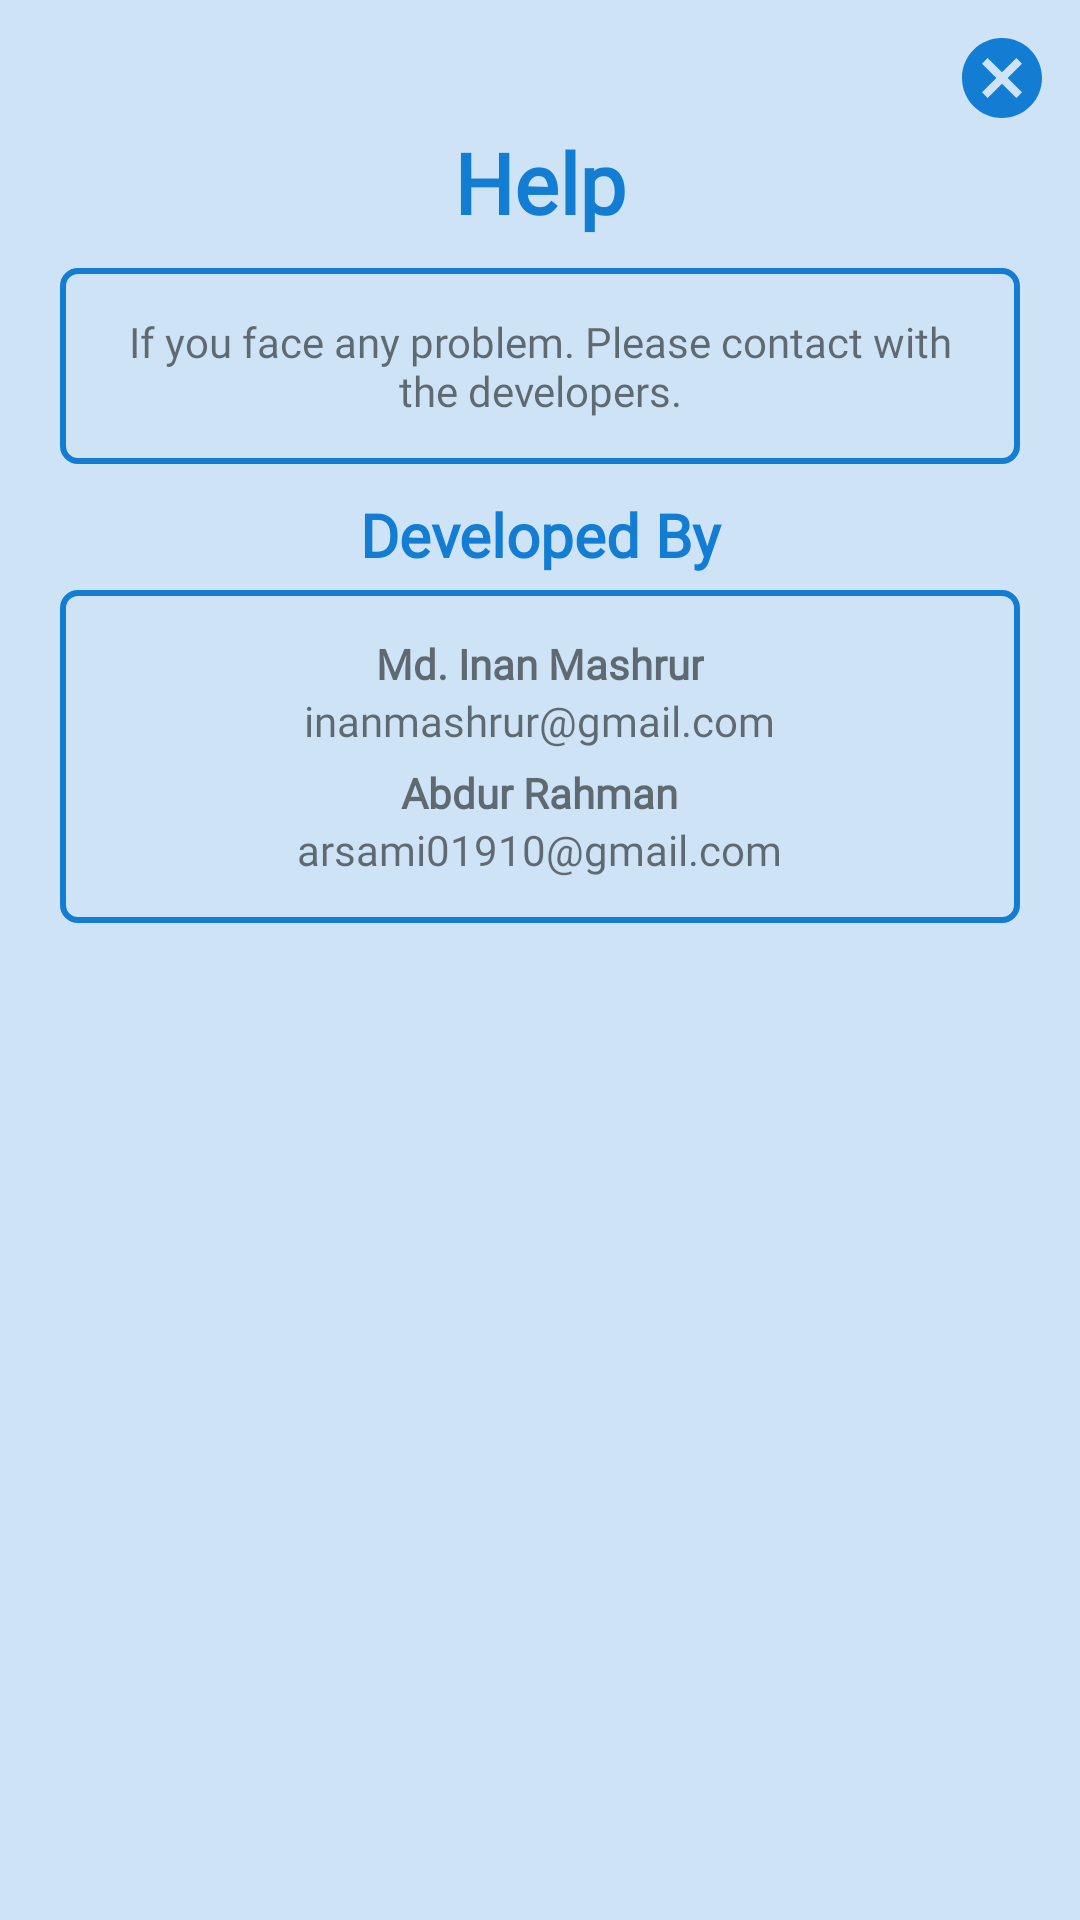

Here is an Android app screen rendered from its layout file. Give the layout XML and the strings, colors and styles it references.
<!-- AndroidManifest.xml: application theme Theme.FindDoctor -->
<!-- res/layout/window_help.xml -->
<?xml version="1.0" encoding="utf-8"?>
<LinearLayout
    xmlns:android="http://schemas.android.com/apk/res/android"
    xmlns:app="http://schemas.android.com/apk/res-auto"
    xmlns:tools="http://schemas.android.com/tools"
    android:layout_width="wrap_content"
    android:layout_height="wrap_content"
    android:orientation="vertical"
    android:layout_margin="15dp"
    android:gravity="center"
    android:background="@color/mycolor12"
    >

    <androidx.core.widget.NestedScrollView
        android:layout_width="match_parent"
        android:layout_height="match_parent"
        >
        <LinearLayout
            android:layout_width="match_parent"
            android:layout_height="match_parent"
            android:orientation="vertical"
            android:gravity="center"
            >

            <androidx.appcompat.widget.AppCompatButton
                android:id="@+id/B_WH_back"
                android:layout_width="32dp"
                android:layout_height="32dp"
                android:layout_gravity="right"
                android:layout_marginTop="10dp"
                android:layout_marginRight="10dp"
                android:background="@drawable/ic_cancel"
                />

            <TextView
                android:id="@+id/textView"
                android:layout_width="wrap_content"
                android:layout_height="wrap_content"
                android:layout_marginHorizontal="20dp"
                android:fontFamily="@font/gabriela"
                android:text="Help"
                android:textStyle="bold"
                android:textColor="@color/mycolor1"
                android:textSize="28sp" />

            <TextView
                android:id="@+id/details"
                android:layout_width="wrap_content"
                android:layout_height="wrap_content"
                android:layout_marginHorizontal="20dp"
                android:layout_marginTop="10dp"
                android:background="@drawable/box_style"
                android:fontFamily="@font/gabriela"
                android:text="If you face any problem. Please contact with the developers."
                android:textAlignment="center" />

            <TextView
                android:id="@+id/TeamDetails"
                android:layout_width="match_parent"
                android:layout_height="wrap_content"
                android:layout_marginHorizontal="20dp"
                android:layout_marginTop="10dp"
                android:fontFamily="@font/gabriela"
                android:text="Developed By"
                android:textStyle="bold"
                android:textSize="20dp"
                android:textAlignment="center"
                android:textColor="@color/mycolor1"
                android:textColorHint="@color/mycolor1"/>

            <LinearLayout
                android:layout_width="match_parent"
                android:layout_height="wrap_content"
                android:layout_marginTop="5dp"
                android:layout_marginBottom="10dp"
                android:layout_marginHorizontal="20dp"
                android:gravity="center"
                android:orientation="vertical"
                android:background="@drawable/box_style"
                >

                <TextView
                    android:layout_width="wrap_content"
                    android:layout_height="wrap_content"
                    android:fontFamily="@font/gabriela"
                    android:text="Md. Inan Mashrur"
                    android:textStyle="bold"

                    />
                <TextView
                    android:layout_width="wrap_content"
                    android:layout_height="wrap_content"
                    android:text="inanmashrur@gmail.com"
                    android:fontFamily="@font/gabriela"

                    />

                <TextView
                    android:layout_width="wrap_content"
                    android:layout_height="wrap_content"
                    android:layout_marginTop="5dp"
                    android:fontFamily="@font/gabriela"
                    android:text="Abdur Rahman"
                    android:textStyle="bold" />
                <TextView
                    android:layout_width="wrap_content"
                    android:layout_height="wrap_content"
                    android:text="arsami01910@gmail.com"
                    android:fontFamily="@font/gabriela"
                    />

            </LinearLayout>
        </LinearLayout>
    </androidx.core.widget.NestedScrollView>

</LinearLayout>
<!-- resources referenced by this layout -->
<resources>
  <color name="mycolor1">#127DD3</color>
  <color name="mycolor12">#34127DD3</color>
  <!-- drawable box_style (drawable-v24) -->
  <?xml version="1.0" encoding="utf-8"?>
  <shape xmlns:android="http://schemas.android.com/apk/res/android">
      <stroke android:width="2dp" android:color="@color/mycolor1"/>
      <corners android:radius="5dp"/>
      <padding android:bottom="15dp" android:left="15dp" android:right="15dp"
          android:top="15dp"/>
  </shape>
  <!-- drawable ic_cancel (drawable) -->
  <vector android:height="24dp" android:tint="#127DD3"
      android:viewportHeight="24" android:viewportWidth="24"
      android:width="24dp" xmlns:android="http://schemas.android.com/apk/res/android">
      <path android:fillColor="@android:color/white" android:pathData="M12,2C6.47,2 2,6.47 2,12s4.47,10 10,10 10,-4.47 10,-10S17.53,2 12,2zM17,15.59L15.59,17 12,13.41 8.41,17 7,15.59 10.59,12 7,8.41 8.41,7 12,10.59 15.59,7 17,8.41 13.41,12 17,15.59z"/>
  </vector>
  <style name="Theme.FindDoctor" parent="Theme.MaterialComponents.DayNight.NoActionBar">
          
          <item name="colorPrimary">@color/white</item>
          <item name="colorPrimaryVariant">@color/mycolor1</item>
          <item name="colorOnPrimary">@color/white</item>
          
          <item name="colorSecondary">@color/teal_200</item>
          <item name="colorSecondaryVariant">@color/teal_700</item>
          <item name="colorOnSecondary">@color/black</item>
          
          <item name="android:statusBarColor" tools:targetApi="l">?attr/colorPrimaryVariant</item>
          
      </style>
  <color name="white">#FFFFFFFF</color>
  <color name="teal_200">#127DD3</color>
  <color name="teal_700">#FF018786</color>
  <color name="black">#FF000000</color>
</resources>
